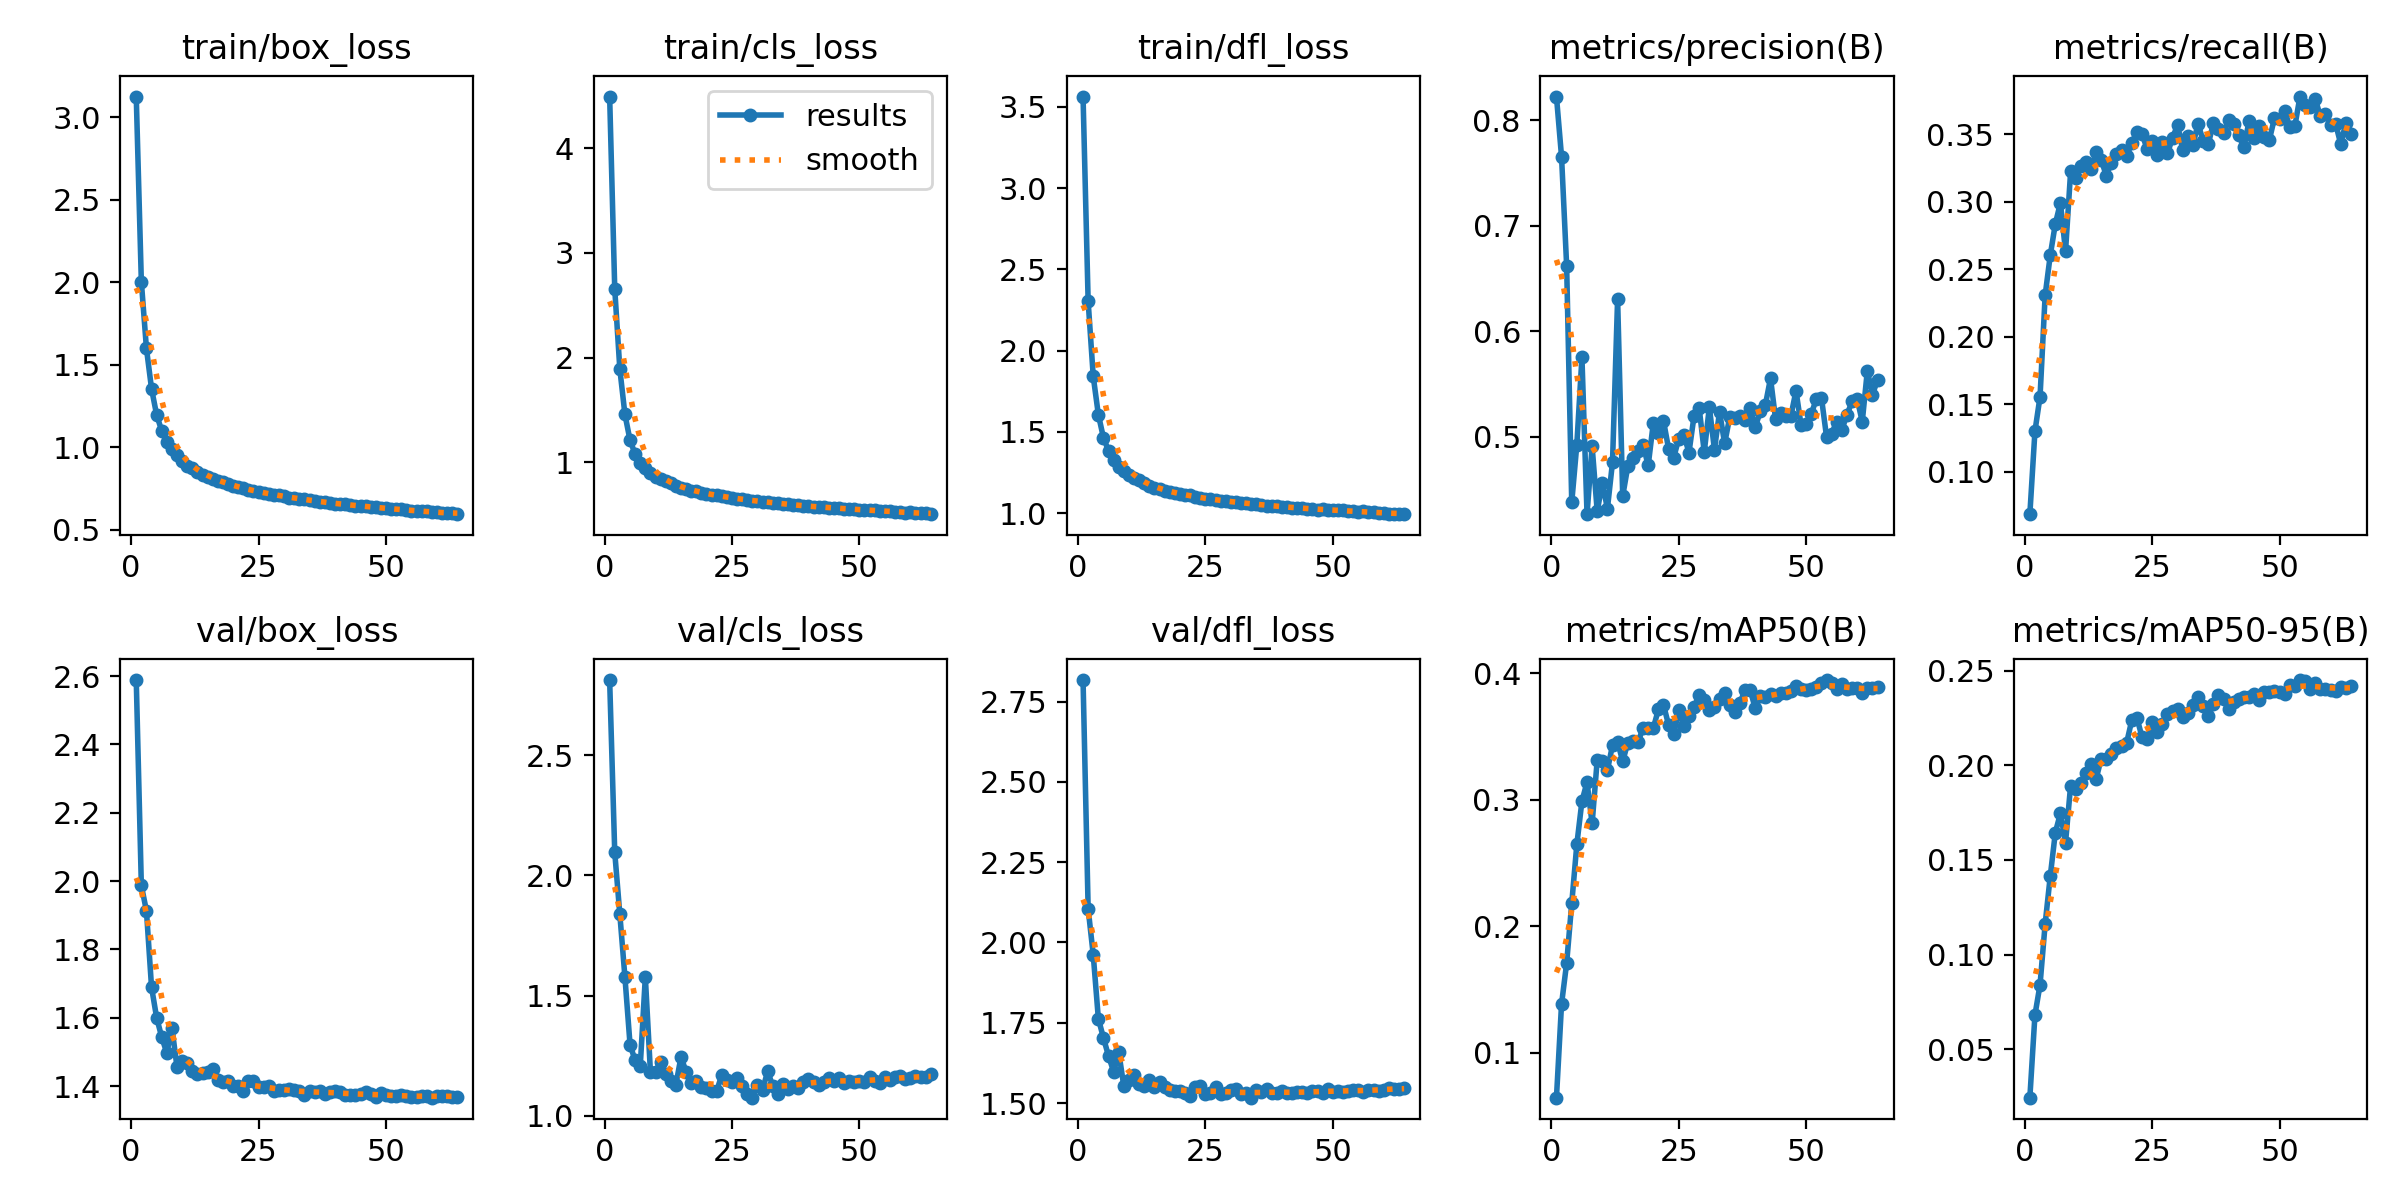

The data file committed next to this chart (first rows):
epoch, time, train/box_loss, train/cls_loss, train/dfl_loss, metrics/precision(B), metrics/recall(B), metrics/mAP50(B), metrics/mAP50-95(B), val/box_loss, val/cls_loss, val/dfl_loss, lr/pg0, lr/pg1, lr/pg2
1, 735.7, 3.125, 4.492, 3.564, 0.8227, 0.06858, 0.06428, 0.02446, 2.589, 2.813, 2.817, 0.003327, 0.003327, 0.003327
2, 1522, 2.003, 2.656, 2.303, 0.7657, 0.13, 0.1383, 0.06811, 1.987, 2.096, 2.105, 0.006594, 0.006594, 0.006594
3, 2404, 1.599, 1.89, 1.842, 0.6622, 0.1556, 0.1707, 0.08409, 1.913, 1.838, 1.961, 0.009795, 0.009795, 0.009795
4, 3527, 1.355, 1.458, 1.607, 0.4376, 0.2307, 0.218, 0.1161, 1.689, 1.576, 1.763, 0.009703, 0.009703, 0.009703
5, 4586, 1.196, 1.212, 1.464, 0.4925, 0.2603, 0.2647, 0.1413, 1.6, 1.297, 1.703, 0.009604, 0.009604, 0.009604
6, 5698, 1.1, 1.08, 1.384, 0.5751, 0.2837, 0.2988, 0.1644, 1.543, 1.23, 1.647, 0.009505, 0.009505, 0.009505
7, 6759, 1.032, 0.9952, 1.328, 0.4264, 0.2993, 0.3139, 0.1746, 1.497, 1.205, 1.598, 0.009406, 0.009406, 0.009406
8, 7816, 0.9882, 0.9447, 1.287, 0.4909, 0.2633, 0.2812, 0.1592, 1.571, 1.577, 1.659, 0.009307, 0.009307, 0.009307
9, 8874, 0.9523, 0.9041, 1.258, 0.4291, 0.3225, 0.3316, 0.1893, 1.455, 1.183, 1.552, 0.009208, 0.009208, 0.009208
10, 9927, 0.9157, 0.8645, 1.234, 0.4562, 0.3175, 0.331, 0.1874, 1.473, 1.183, 1.571, 0.009109, 0.009109, 0.009109
11, 10980, 0.8895, 0.84, 1.215, 0.4317, 0.3268, 0.3234, 0.1906, 1.466, 1.225, 1.586, 0.00901, 0.00901, 0.00901
12, 11810, 0.8733, 0.8197, 1.202, 0.4758, 0.3296, 0.3431, 0.1957, 1.444, 1.175, 1.56, 0.008911, 0.008911, 0.008911
13, 12640, 0.8519, 0.8003, 1.186, 0.6307, 0.3245, 0.3457, 0.2007, 1.436, 1.143, 1.553, 0.008812, 0.008812, 0.008812
14, 13707, 0.8348, 0.7722, 1.166, 0.4436, 0.3366, 0.3303, 0.1927, 1.437, 1.13, 1.572, 0.008713, 0.008713, 0.008713
15, 14642, 0.822, 0.7567, 1.156, 0.4718, 0.3313, 0.3451, 0.2035, 1.44, 1.245, 1.549, 0.008614, 0.008614, 0.008614
16, 15560, 0.8094, 0.7482, 1.148, 0.4801, 0.3193, 0.3465, 0.203, 1.449, 1.183, 1.566, 0.008515, 0.008515, 0.008515
17, 16666, 0.7958, 0.7316, 1.138, 0.4862, 0.329, 0.3455, 0.2057, 1.419, 1.135, 1.55, 0.008416, 0.008416, 0.008416
18, 17789, 0.7889, 0.7262, 1.131, 0.4921, 0.3353, 0.3569, 0.2093, 1.413, 1.144, 1.541, 0.008317, 0.008317, 0.008317
19, 18819, 0.7762, 0.7108, 1.124, 0.4726, 0.3384, 0.3568, 0.2099, 1.413, 1.119, 1.539, 0.008218, 0.008218, 0.008218
20, 19550, 0.7635, 0.6983, 1.117, 0.5128, 0.3342, 0.3566, 0.2119, 1.4, 1.116, 1.536, 0.008119, 0.008119, 0.008119
21, 20260, 0.7567, 0.6884, 1.112, 0.5032, 0.3436, 0.3714, 0.2238, 1.401, 1.103, 1.532, 0.00802, 0.00802, 0.00802
22, 20971, 0.7528, 0.6884, 1.109, 0.5151, 0.3517, 0.3751, 0.2251, 1.385, 1.104, 1.521, 0.007921, 0.007921, 0.007921
23, 21680, 0.7431, 0.6796, 1.1, 0.4886, 0.3504, 0.3591, 0.2149, 1.415, 1.169, 1.55, 0.007822, 0.007822, 0.007822
24, 22390, 0.7347, 0.6672, 1.093, 0.48, 0.3392, 0.3517, 0.2136, 1.415, 1.15, 1.551, 0.007723, 0.007723, 0.007723
25, 23100, 0.7312, 0.6573, 1.09, 0.4982, 0.3447, 0.3706, 0.2226, 1.397, 1.14, 1.527, 0.007624, 0.007624, 0.007624
26, 23811, 0.7206, 0.6513, 1.085, 0.5018, 0.335, 0.3581, 0.2174, 1.397, 1.158, 1.532, 0.007525, 0.007525, 0.007525
27, 24520, 0.718, 0.6501, 1.083, 0.4849, 0.3442, 0.3666, 0.2219, 1.4, 1.125, 1.549, 0.007426, 0.007426, 0.007426
28, 25229, 0.7125, 0.6427, 1.078, 0.5197, 0.3358, 0.3734, 0.2269, 1.385, 1.092, 1.528, 0.007327, 0.007327, 0.007327
29, 25940, 0.7083, 0.6359, 1.074, 0.5272, 0.3476, 0.3825, 0.2286, 1.389, 1.075, 1.532, 0.007228, 0.007228, 0.007228
30, 26651, 0.7026, 0.6326, 1.072, 0.4854, 0.3569, 0.3785, 0.2294, 1.387, 1.13, 1.54, 0.007129, 0.007129, 0.007129
31, 27360, 0.6948, 0.6218, 1.067, 0.528, 0.3381, 0.3712, 0.2253, 1.392, 1.109, 1.543, 0.00703, 0.00703, 0.00703
32, 28069, 0.6929, 0.6199, 1.063, 0.4876, 0.349, 0.3734, 0.2278, 1.388, 1.184, 1.527, 0.006931, 0.006931, 0.006931
33, 28779, 0.6868, 0.6164, 1.062, 0.5236, 0.3421, 0.3799, 0.2319, 1.385, 1.125, 1.53, 0.006832, 0.006832, 0.006832
34, 29490, 0.6859, 0.6111, 1.058, 0.4935, 0.3579, 0.3843, 0.236, 1.373, 1.091, 1.517, 0.006733, 0.006733, 0.006733
35, 30200, 0.6792, 0.6063, 1.056, 0.5187, 0.3453, 0.3748, 0.2313, 1.387, 1.132, 1.539, 0.006634, 0.006634, 0.006634
36, 30911, 0.6752, 0.6043, 1.053, 0.5178, 0.3426, 0.3697, 0.2258, 1.382, 1.112, 1.535, 0.006535, 0.006535, 0.006535
37, 31620, 0.6671, 0.5947, 1.046, 0.5192, 0.3581, 0.3769, 0.2322, 1.386, 1.123, 1.543, 0.006436, 0.006436, 0.006436
38, 32330, 0.6696, 0.59, 1.046, 0.5162, 0.3537, 0.3864, 0.2371, 1.377, 1.115, 1.53, 0.006337, 0.006337, 0.006337
39, 33041, 0.6637, 0.5851, 1.042, 0.5276, 0.3513, 0.387, 0.235, 1.382, 1.141, 1.53, 0.006238, 0.006238, 0.006238
40, 33752, 0.6591, 0.5811, 1.041, 0.5089, 0.3606, 0.3723, 0.2295, 1.384, 1.152, 1.539, 0.006139, 0.006139, 0.006139
41, 34462, 0.6544, 0.5743, 1.038, 0.5241, 0.3573, 0.3818, 0.2334, 1.384, 1.141, 1.531, 0.00604, 0.00604, 0.00604
42, 35174, 0.6548, 0.5779, 1.034, 0.5304, 0.3492, 0.381, 0.2349, 1.374, 1.129, 1.532, 0.005941, 0.005941, 0.005941
43, 35884, 0.6494, 0.5732, 1.031, 0.5554, 0.3404, 0.3837, 0.236, 1.374, 1.139, 1.533, 0.005842, 0.005842, 0.005842
44, 36594, 0.6456, 0.57, 1.031, 0.5163, 0.3596, 0.3817, 0.2358, 1.375, 1.156, 1.534, 0.005743, 0.005743, 0.005743
45, 37306, 0.6472, 0.5661, 1.029, 0.522, 0.3475, 0.3841, 0.2375, 1.375, 1.144, 1.532, 0.005644, 0.005644, 0.005644
46, 38016, 0.6416, 0.5641, 1.028, 0.52, 0.3565, 0.3842, 0.2342, 1.382, 1.157, 1.538, 0.005545, 0.005545, 0.005545
47, 38728, 0.6371, 0.5564, 1.022, 0.5197, 0.3483, 0.3856, 0.2386, 1.376, 1.138, 1.536, 0.005446, 0.005446, 0.005446
48, 39438, 0.6374, 0.5588, 1.023, 0.5435, 0.346, 0.3899, 0.2386, 1.369, 1.144, 1.531, 0.005347, 0.005347, 0.005347
49, 40148, 0.6303, 0.5523, 1.022, 0.5108, 0.3622, 0.3878, 0.2391, 1.381, 1.142, 1.544, 0.005248, 0.005248, 0.005248
50, 40859, 0.6305, 0.5486, 1.019, 0.5121, 0.3615, 0.3866, 0.2388, 1.373, 1.144, 1.534, 0.005149, 0.005149, 0.005149
51, 41570, 0.627, 0.5468, 1.017, 0.5216, 0.3675, 0.3875, 0.2377, 1.371, 1.139, 1.538, 0.00505, 0.00505, 0.00505
52, 42280, 0.6267, 0.5436, 1.018, 0.5359, 0.3556, 0.389, 0.2424, 1.371, 1.164, 1.536, 0.004951, 0.004951, 0.004951
53, 42990, 0.6233, 0.5421, 1.014, 0.5367, 0.3562, 0.3921, 0.2421, 1.374, 1.145, 1.538, 0.004852, 0.004852, 0.004852
54, 43698, 0.6196, 0.5396, 1.01, 0.4996, 0.378, 0.3947, 0.245, 1.37, 1.136, 1.541, 0.004753, 0.004753, 0.004753
55, 44408, 0.615, 0.5343, 1.008, 0.503, 0.3718, 0.3921, 0.2443, 1.369, 1.162, 1.54, 0.004654, 0.004654, 0.004654
56, 45120, 0.6161, 0.5342, 1.011, 0.5143, 0.3701, 0.3874, 0.2401, 1.369, 1.151, 1.533, 0.004555, 0.004555, 0.004555
57, 45828, 0.6123, 0.5292, 1.008, 0.5065, 0.3762, 0.3914, 0.2433, 1.372, 1.16, 1.54, 0.004456, 0.004456, 0.004456
58, 46538, 0.6121, 0.5285, 1.006, 0.5208, 0.3634, 0.3879, 0.2403, 1.372, 1.164, 1.54, 0.004357, 0.004357, 0.004357
59, 47250, 0.6072, 0.522, 1.002, 0.5334, 0.3652, 0.388, 0.2405, 1.366, 1.153, 1.538, 0.004258, 0.004258, 0.004258
60, 47961, 0.6074, 0.5233, 1.003, 0.5359, 0.3571, 0.3881, 0.2395, 1.372, 1.159, 1.541, 0.004159, 0.004159, 0.004159
... 4 more rows
